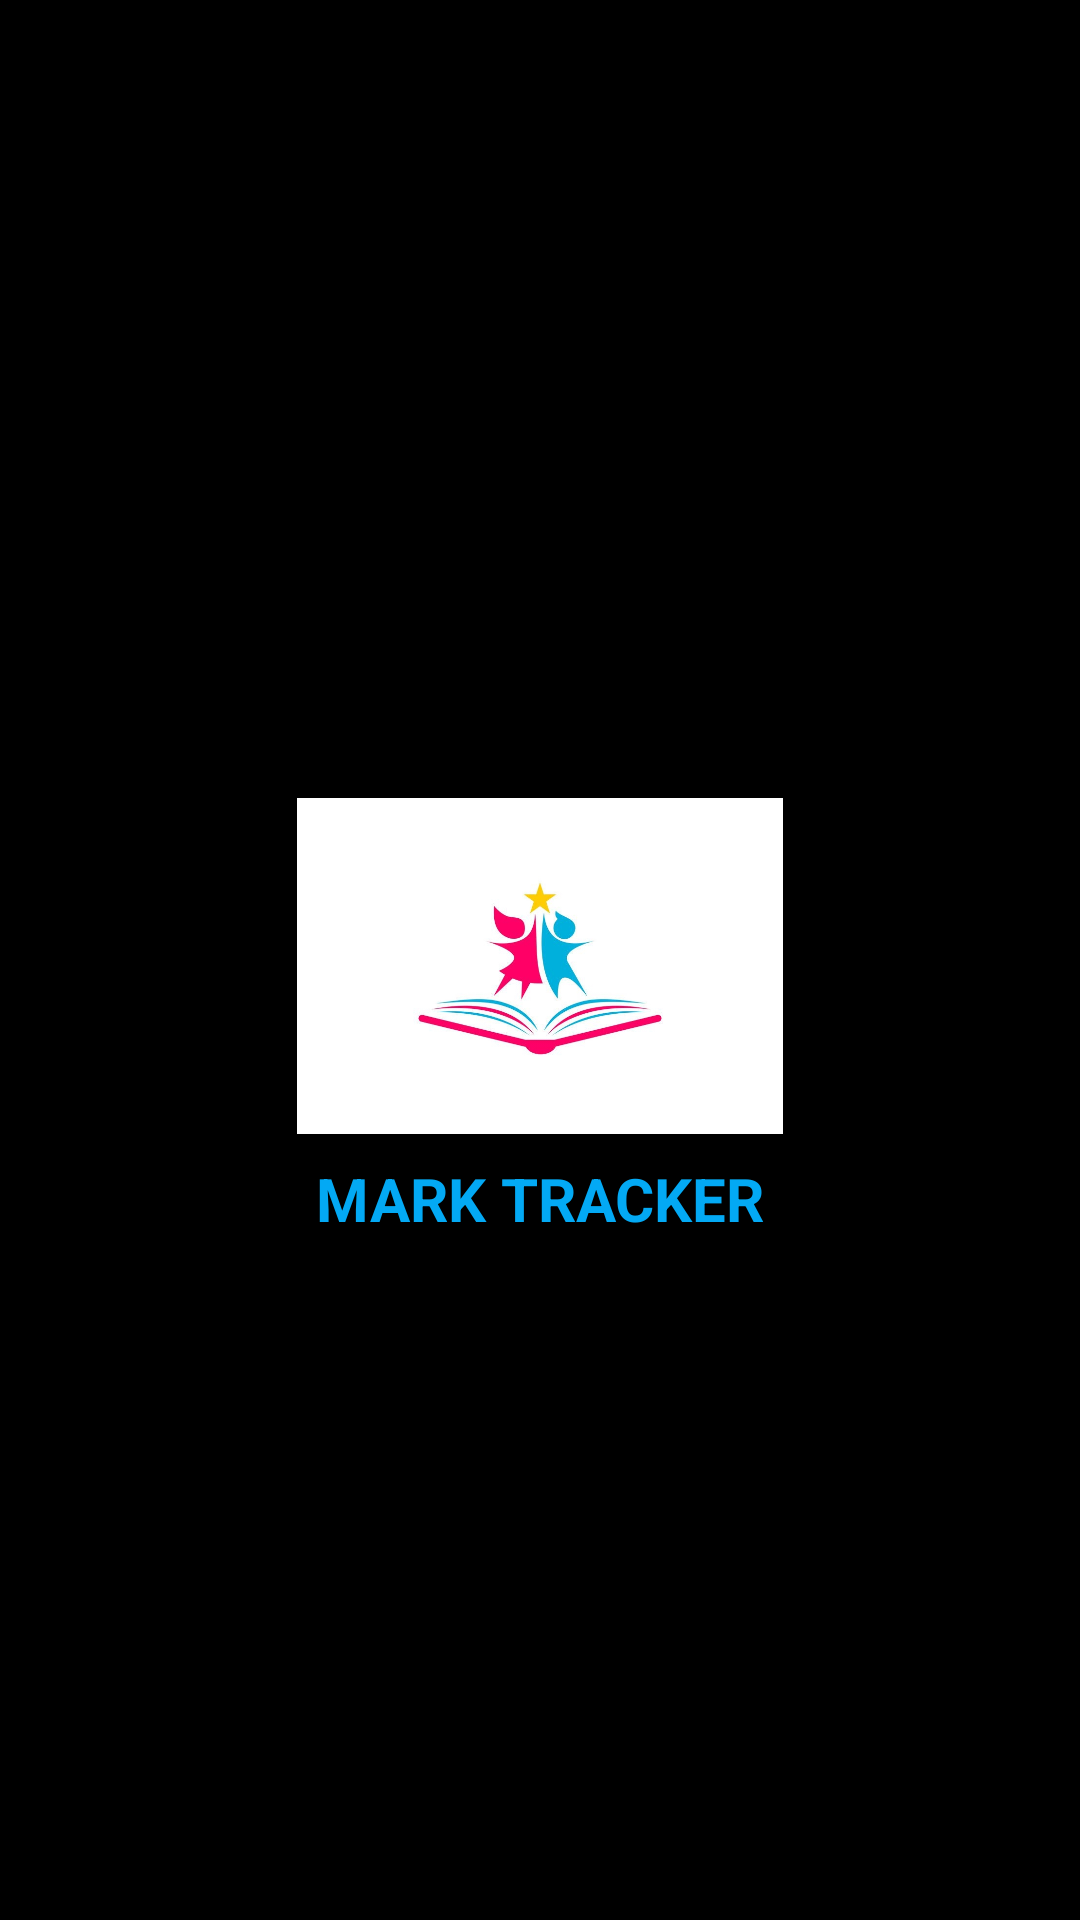

The Android layout XML behind this screen, and the referenced resources:
<!-- AndroidManifest.xml: application theme Theme.ProjectCGPA -->
<!-- res/layout/activity_splash_screen.xml -->
<?xml version="1.0" encoding="utf-8"?>
<androidx.constraintlayout.widget.ConstraintLayout xmlns:android="http://schemas.android.com/apk/res/android"
    xmlns:app="http://schemas.android.com/apk/res-auto"
    xmlns:tools="http://schemas.android.com/tools"
    android:layout_width="match_parent"
    android:layout_height="match_parent"
    tools:context=".SplashScreen"
    android:background="@color/black">
    <ImageView
        android:id="@+id/SplashScreenImage"
        android:layout_width="0dp"
        android:layout_height="0dp"
        android:layout_marginStart="55dp"
        android:layout_marginTop="266dp"
        android:layout_marginEnd="55dp"
        android:layout_marginBottom="8dp"
        android:src="@drawable/logo"
        app:layout_constraintBottom_toTopOf="@+id/logo_text1"
        app:layout_constraintEnd_toEndOf="parent"
        app:layout_constraintStart_toStartOf="parent"
        app:layout_constraintTop_toTopOf="parent" />

    <TextView
        android:id="@+id/logo_text"
        android:layout_width="wrap_content"
        android:layout_height="wrap_content"
        android:layout_marginBottom="181dp"
        android:text="Mark Details App"
        android:textAlignment="center"
        app:layout_constraintBottom_toBottomOf="parent"
        app:layout_constraintEnd_toEndOf="parent"
        app:layout_constraintStart_toStartOf="parent"
        app:layout_constraintTop_toBottomOf="@+id/logo_text1" />

    <TextView
        android:id="@+id/logo_text1"
        android:layout_width="176dp"
        android:layout_height="28dp"
        android:layout_marginBottom="26dp"
        android:text="MARK TRACKER"
        android:textAlignment="center"
        android:textColor="#03A9F4"
        android:textSize="20sp"
        android:textStyle="bold"
        app:layout_constraintBottom_toTopOf="@+id/logo_text"
        app:layout_constraintEnd_toEndOf="parent"
        app:layout_constraintStart_toStartOf="parent"
        app:layout_constraintTop_toBottomOf="@+id/SplashScreenImage" />
</androidx.constraintlayout.widget.ConstraintLayout>
<!-- resources referenced by this layout -->
<resources>
  <color name="black">#FF000000</color>
  <!-- drawable logo: jpg bitmap (drawable, 68047 bytes) -->
  <style name="Theme.ProjectCGPA" parent="Theme.MaterialComponents.DayNight.DarkActionBar">
          
          <item name="colorPrimary">@color/purple_500</item>
          <item name="colorPrimaryVariant">@color/purple_700</item>
          <item name="colorOnPrimary">@color/white</item>
          
          <item name="colorSecondary">@color/teal_200</item>
          <item name="colorSecondaryVariant">@color/teal_700</item>
          <item name="colorOnSecondary">@color/black</item>
          
          <item name="android:statusBarColor" tools:targetApi="l">?attr/colorPrimaryVariant</item>
          
      </style>
  <color name="purple_500">#FF6200EE</color>
  <color name="purple_700">#FF3700B3</color>
  <color name="white">#FFFFFFFF</color>
  <color name="teal_200">#FF03DAC5</color>
  <color name="teal_700">#FF018786</color>
</resources>
